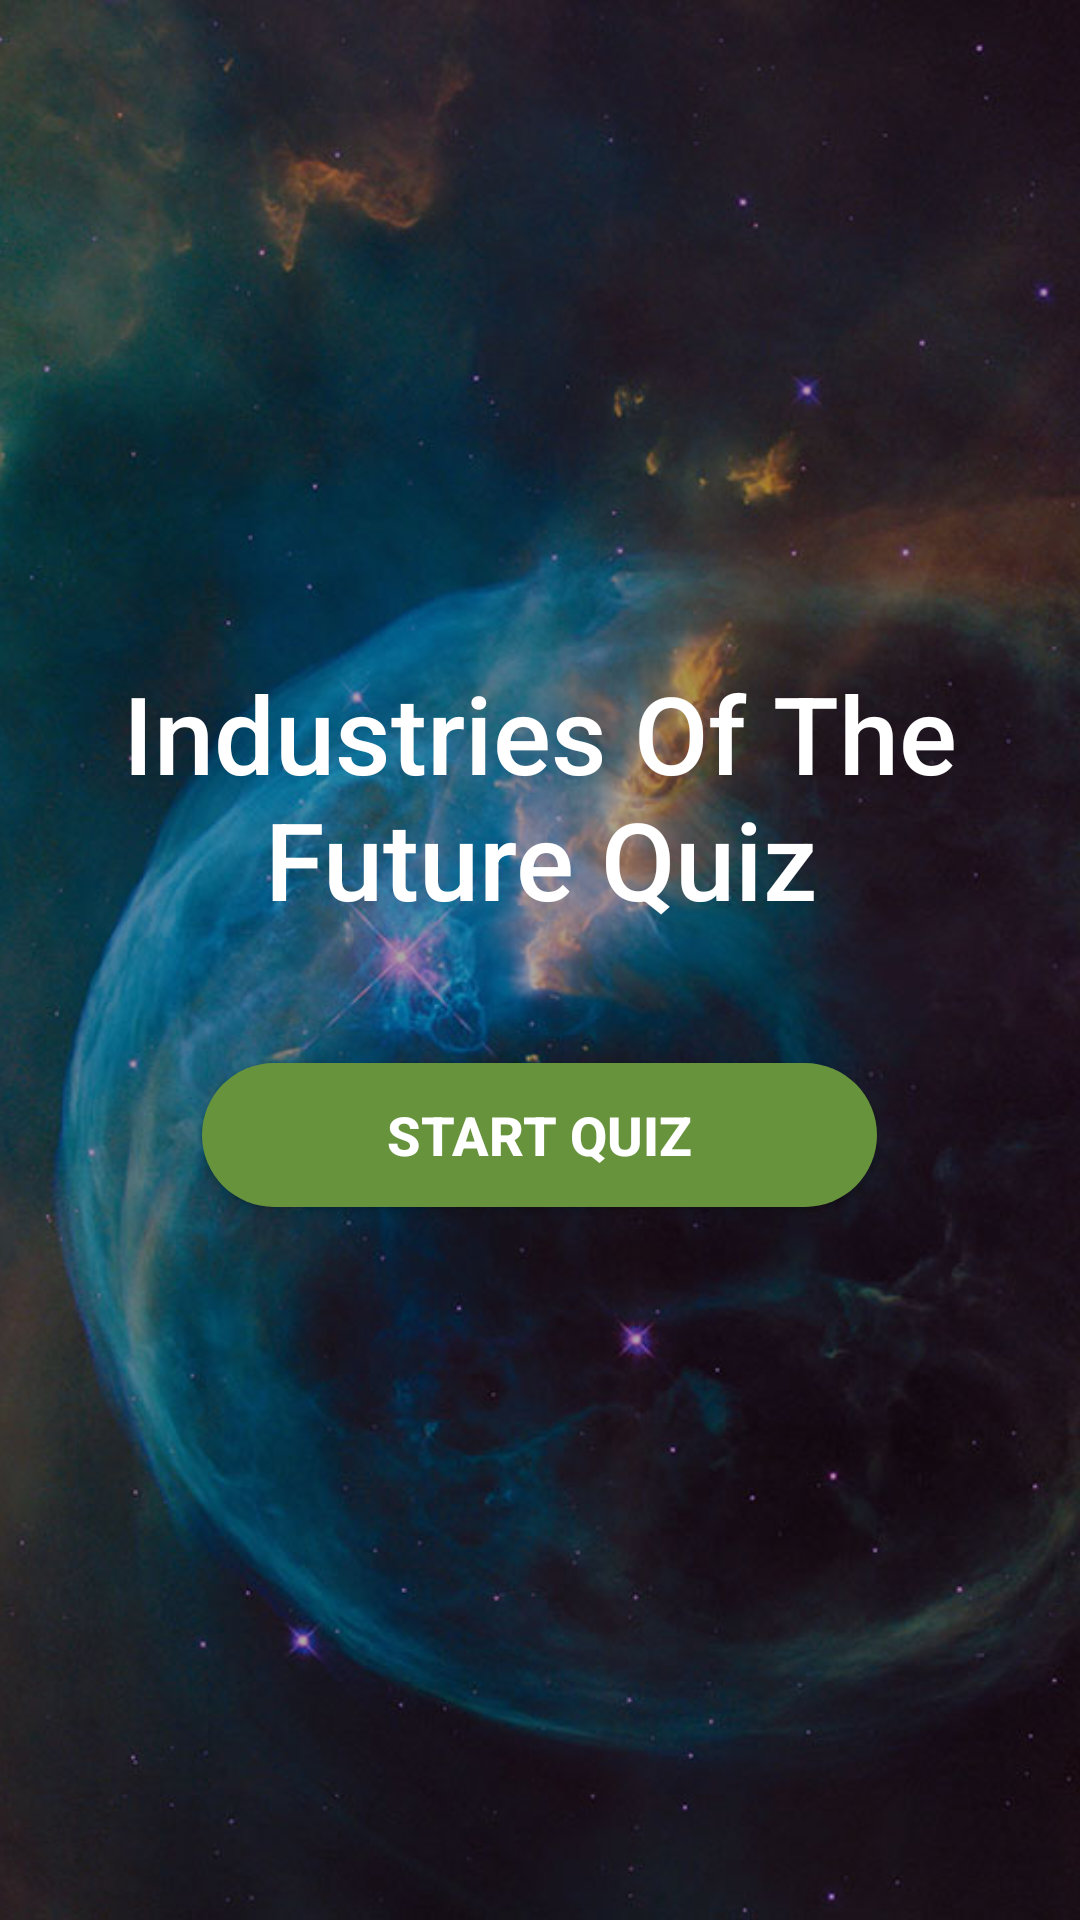

Android layout source for this screen:
<!-- AndroidManifest.xml: application theme AppTheme.NoActionBar -->
<!-- res/layout/activity_main.xml -->
<?xml version="1.0" encoding="utf-8"?>
<RelativeLayout xmlns:android="http://schemas.android.com/apk/res/android"
    xmlns:tools="http://schemas.android.com/tools"
    android:id="@+id/activity_main"
    android:layout_width="match_parent"
    android:layout_height="match_parent"
    tools:context=".MainActivity">

    <ImageView
        android:layout_width="match_parent"
        android:layout_height="match_parent"
        android:scaleType="centerCrop"
        android:src="@drawable/nasapic" />

    <TextView
        android:id="@+id/quiz_title"
        android:layout_width="wrap_content"
        android:layout_height="wrap_content"
        android:layout_marginTop="200dp"
        android:fontFamily="sans-serif-medium"
        android:padding="20dp"
        android:text="@string/quiz_title"
        android:textAlignment="center"
        android:textColor="@android:color/white"
        android:textSize="36sp" />

    <Button
        android:id="@+id/start_quiz"
        style="@style/Button"
        android:layout_below="@+id/quiz_title"
        android:layout_centerHorizontal="true"
        android:layout_marginTop="24dp"
        android:background="@drawable/button_selected"
        android:text="@string/start_quiz"
        android:textColor="@color/buttonSelectedTextColor" />
</RelativeLayout>
<!-- resources referenced by this layout -->
<resources>
  <color name="buttonSelectedTextColor">#ffffff</color>
  <!-- drawable button_selected (drawable) -->
  <?xml version="1.0" encoding="utf-8"?>
  <shape xmlns:android="http://schemas.android.com/apk/res/android"
      android:shape="rectangle"
      android:visible="true">
  
      <corners android:radius="40dp"/>
      <solid android:color="#68933D"/>
      <size
          android:minWidth="160dp"
          android:minHeight="40dp"/>
  </shape>
  <!-- drawable nasapic: jpg bitmap (drawable, 103260 bytes) -->
  <string name="quiz_title">Industries Of The Future Quiz</string>
  <string name="start_quiz">Start Quiz</string>
  <style name="Button">
          <item name="android:layout_width">wrap_content</item>
          <item name="android:layout_height">wrap_content</item>
          <item name="android:paddingTop">8dp</item>
          <item name="android:paddingBottom">8dp</item>
          <item name="android:minWidth">225dp</item>
          <item name="android:textAlignment">center</item>
          <item name="android:layout_marginBottom">16dp</item>
          <item name="android:textSize">18sp</item>
          <item name="android:textStyle">bold</item>
  
      </style>
  <style name="AppTheme.NoActionBar" parent="Theme.AppCompat.Light.DarkActionBar">
          <item name="windowActionBar">false</item>
          <item name="windowNoTitle">true</item>
          <item name="android:windowFullscreen">true</item>
      </style>
</resources>
